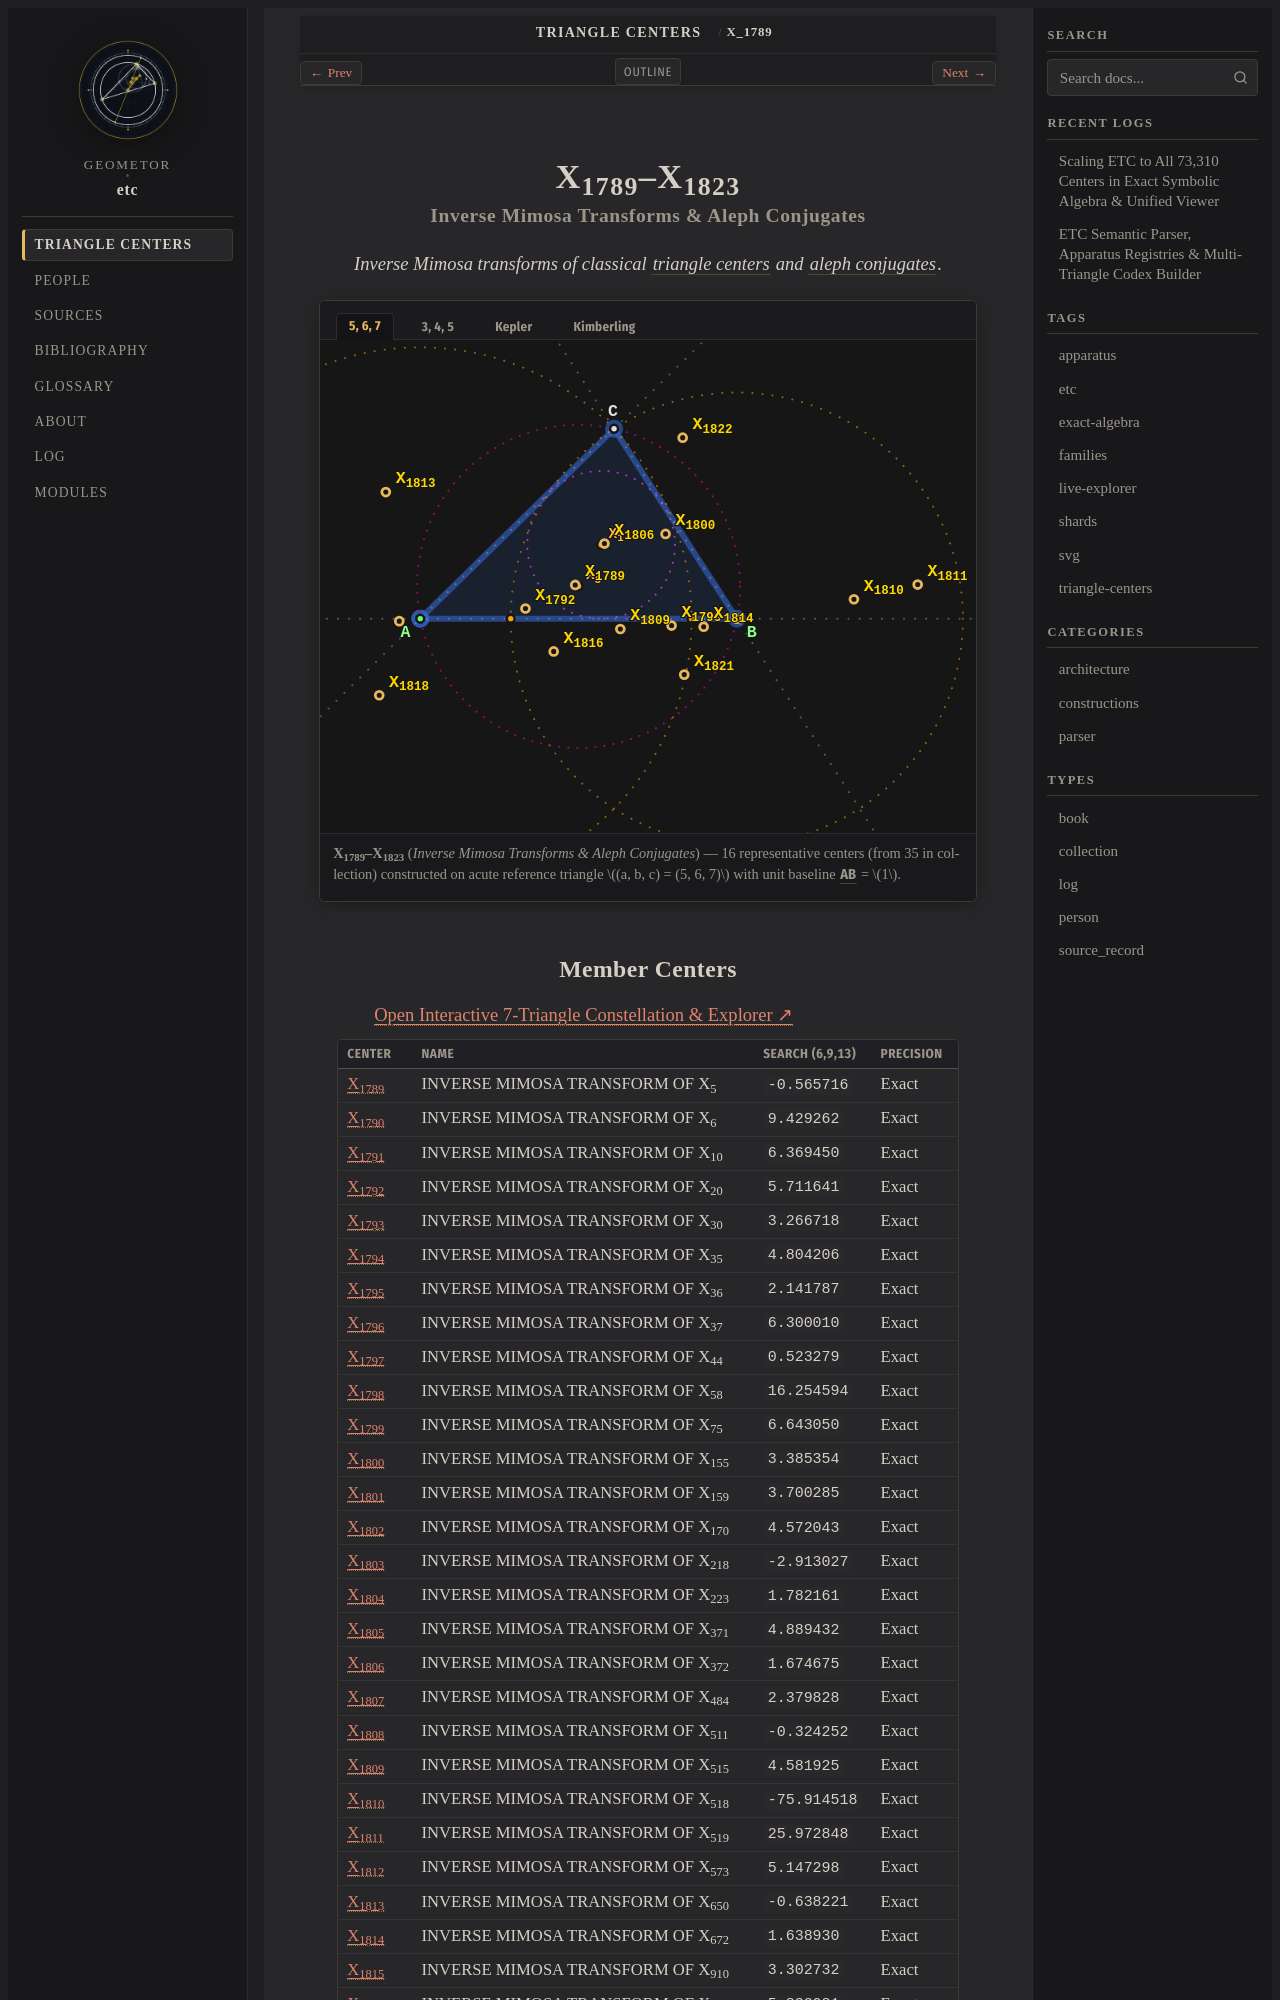

repository: geometor/etc · page: centers/c-01789-01823/index.html · generator: sphinx

:order: 1789
:type: collection
:canonical_id: X_1789–X_1823
:subtitle: Inverse Mimosa Transforms & Aleph Conjugates

.. _c-01789-01823:

X_1789–X_1823
=============

.. rubric:: Inverse Mimosa Transforms & Aleph Conjugates

.. enunciation::

   Inverse Mimosa transforms of classical :term:`triangle centers <triangle-center>` and :term:`aleph conjugates <aleph-conjugate>`.

.. figure:: c-01789-01823.svg
   :alt: X_1789–X_1823 — Inverse Mimosa Transforms & Aleph Conjugates
   :align: center

   **X_1789–X_1823** (*Inverse Mimosa Transforms & Aleph Conjugates*) — 16 representative centers (from 35 in collection) constructed on acute reference triangle :math:`(a, b, c) = (5, 6, 7)` with unit baseline :g:`AB <[ A B ]>` = :math:`1`.
